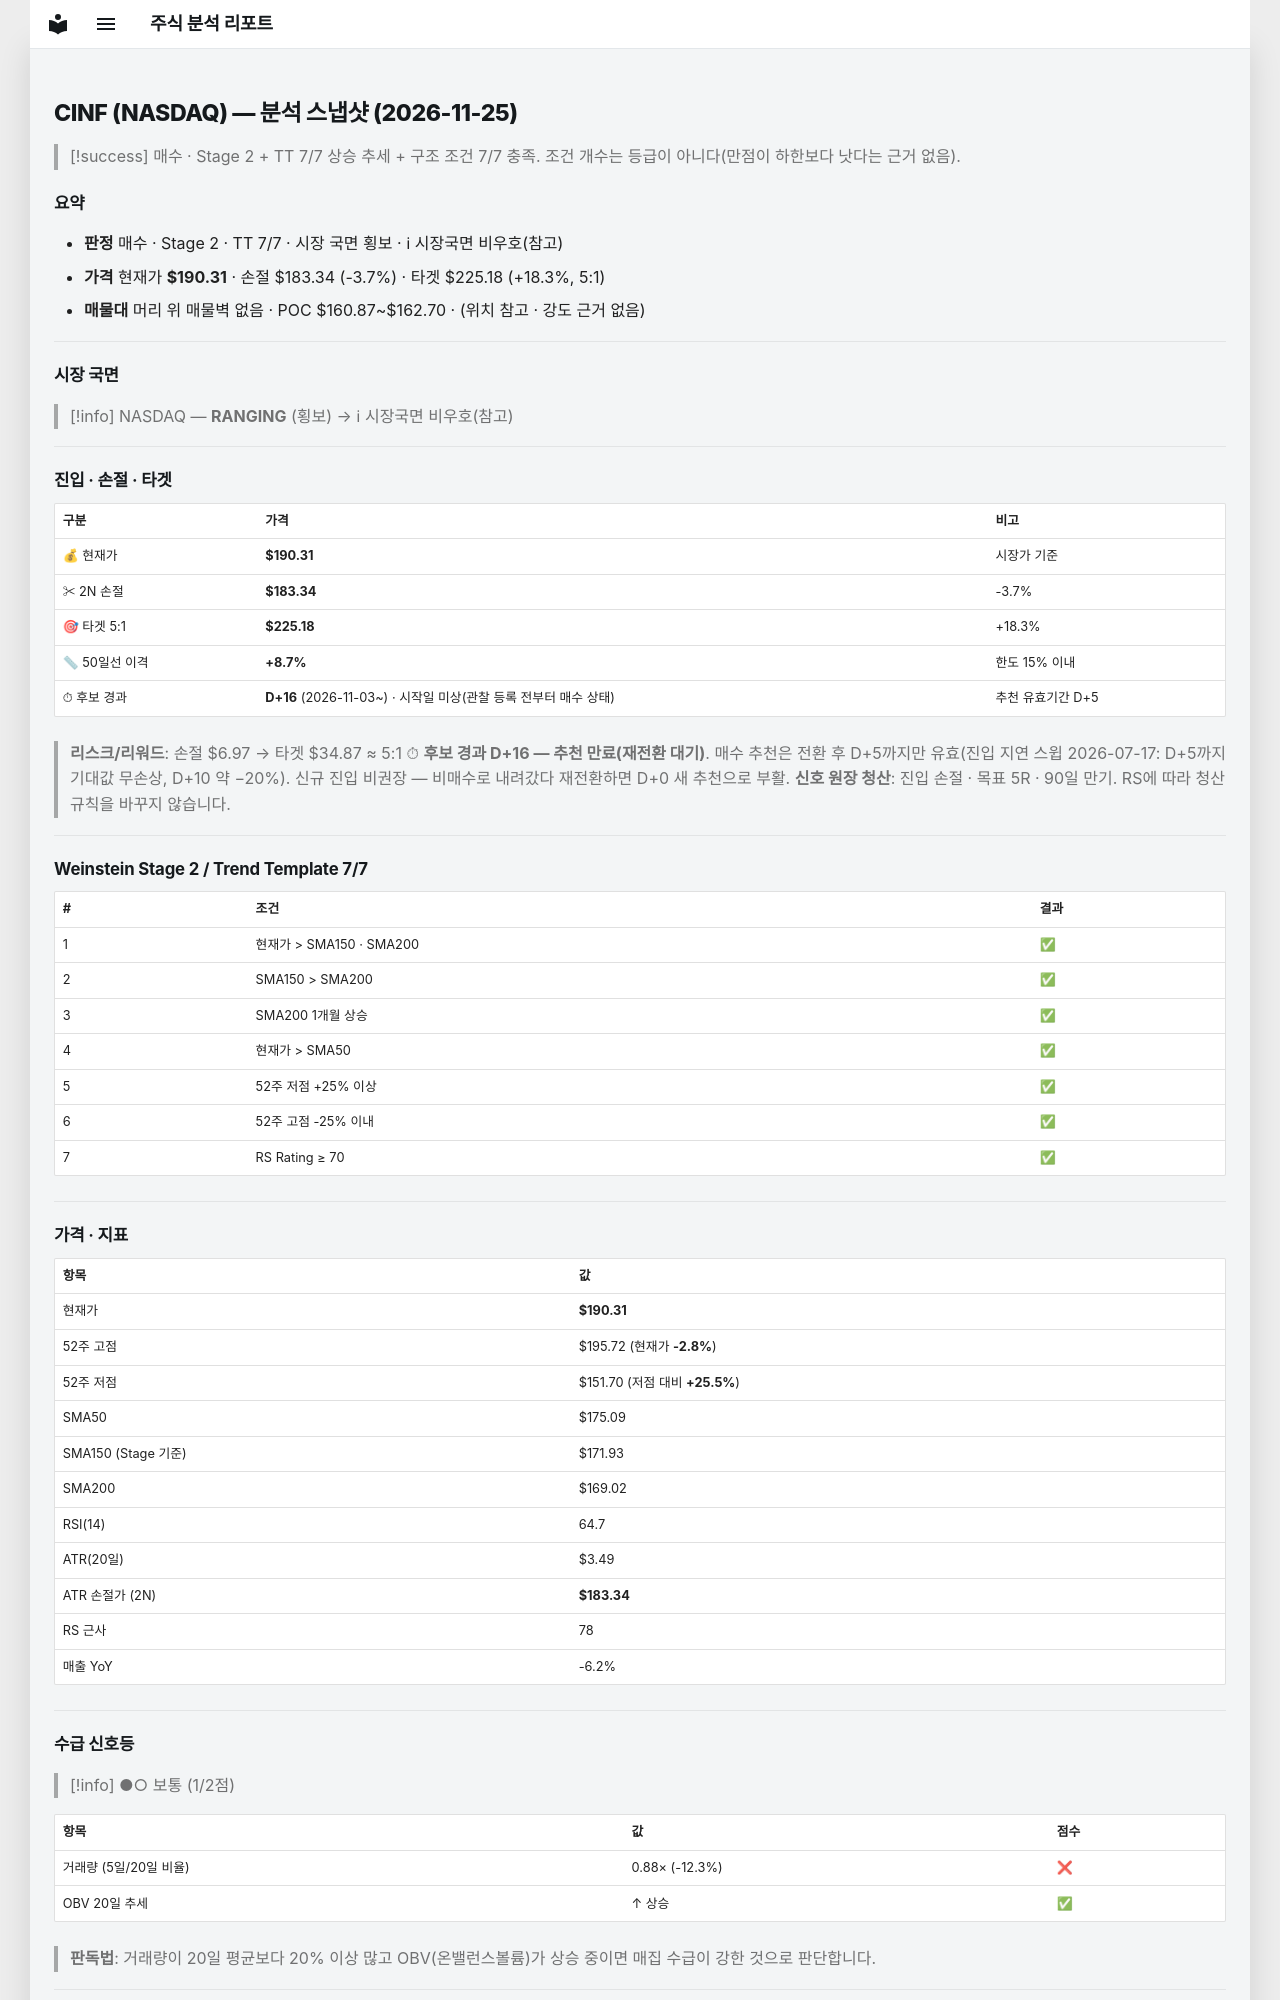

repository: soloandco/stock-reports · page: snapshots/CINF-2026-11-25/index.html · generator: mkdocs

---
type: analysis-snapshot
title: CINF 분석 스냅샷
ticker: CINF
market: NASDAQ
created: 2026-11-25
updated: 2026-11-25
bar-date: 2026-11-24
verdict: 매수후보
real-rr: 0.49
sma50-gap-pct: 8.7
candidate-days: 16
candidate-since: 2026-11-03
candidate-start-unknown: true
weekly-position: 저항대아래
weekly-overhead-price: 193.71
weekly-overhead-pct: 1.8
stage: 2
trend-template-score: 7
tt-max: 7
ma-set: sma-50-150-200
price: 190.30999755859375
stop-price: 183.33509097284764
market-regime: RANGING
supply-demand-score: 1/2
supply-demand-label: 보통
status: tracking
tags:
  - stock-agent
  - watchlist
  - CINF
  - analysis
related:
  - "[[analysis-template]]"
---

# CINF (NASDAQ) — 분석 스냅샷 (2026-11-25)

> [!success] 매수 · Stage 2 + TT 7/7
> 상승 추세 + 구조 조건 7/7 충족. 조건 개수는 등급이 아니다(만점이 하한보다 낫다는 근거 없음).

## 요약

- **판정** 매수 · Stage 2 · TT 7/7 · 시장 국면 횡보 · ℹ 시장국면 비우호(참고)
- **가격** 현재가 **$190.31** · 손절 $183.34 (-3.7%) · 타겟 $225.18 (+18.3%, 5:1)
- **매물대** 머리 위 매물벽 없음 · POC $160.87~$162.70 · (위치 참고 · 강도 근거 없음)

---

## 시장 국면

> [!info] NASDAQ — **RANGING** (횡보) → ℹ 시장국면 비우호(참고)

---

## 진입 · 손절 · 타겟

| 구분 | 가격 | 비고 |
|------|------|------|
| 💰 현재가 | **$190.31** | 시장가 기준 |
| ✂ 2N 손절 | **$183.34** | -3.7% |
| 🎯 타겟 5:1 | **$225.18** | +18.3% |
| 📏 50일선 이격 | **+8.7%** | 한도 15% 이내 |
| ⏱ 후보 경과 | **D+16** (2026-11-03~) · 시작일 미상(관찰 등록 전부터 매수 상태) | 추천 유효기간 D+5 |

> **리스크/리워드**: 손절 $6.97 → 타겟 $34.87 ≈ 5:1
> ⏱ **후보 경과 D+16 — 추천 만료(재전환 대기)**. 매수 추천은 전환 후 D+5까지만 유효(진입 지연 스윕 2026-07-17: D+5까지 기대값 무손상, D+10 약 −20%). 신규 진입 비권장 — 비매수로 내려갔다 재전환하면 D+0 새 추천으로 부활.
> **신호 원장 청산**: 진입 손절 · 목표 5R · 90일 만기. RS에 따라 청산 규칙을 바꾸지 않습니다.

---

## Weinstein Stage 2 / Trend Template 7/7

| # | 조건 | 결과 |
|---|------|------|
| 1 | 현재가 > SMA150 · SMA200 | ✅ |
| 2 | SMA150 > SMA200 | ✅ |
| 3 | SMA200 1개월 상승 | ✅ |
| 4 | 현재가 > SMA50 | ✅ |
| 5 | 52주 저점 +25% 이상 | ✅ |
| 6 | 52주 고점 -25% 이내 | ✅ |
| 7 | RS Rating ≥ 70 | ✅ |

---

## 가격 · 지표

| 항목 | 값 |
|------|---|
| 현재가 | **$190.31** |
| 52주 고점 | $195.72 (현재가 **-2.8%**) |
| 52주 저점 | $151.70 (저점 대비 **+25.5%**) |
| SMA50 | $175.09 |
| SMA150 (Stage 기준) | $171.93 |
| SMA200 | $169.02 |
| RSI(14) | 64.7 |
| ATR(20일) | $3.49 |
| ATR 손절가 (2N) | **$183.34** |
| RS 근사 | 78 |
| 매출 YoY | -6.2% |

---
## 수급 신호등

> [!info] ●○ 보통 (1/2점)

| 항목 | 값 | 점수 |
|------|------|------|
| 거래량 (5일/20일 비율) | 0.88× (-12.3%) | ❌ |
| OBV 20일 추세 | ↑ 상승 | ✅ |

> **판독법**: 거래량이 20일 평균보다 20% 이상 많고 OBV(온밸런스볼륨)가 상승 중이면 매집 수급이 강한 것으로 판단합니다.

---
